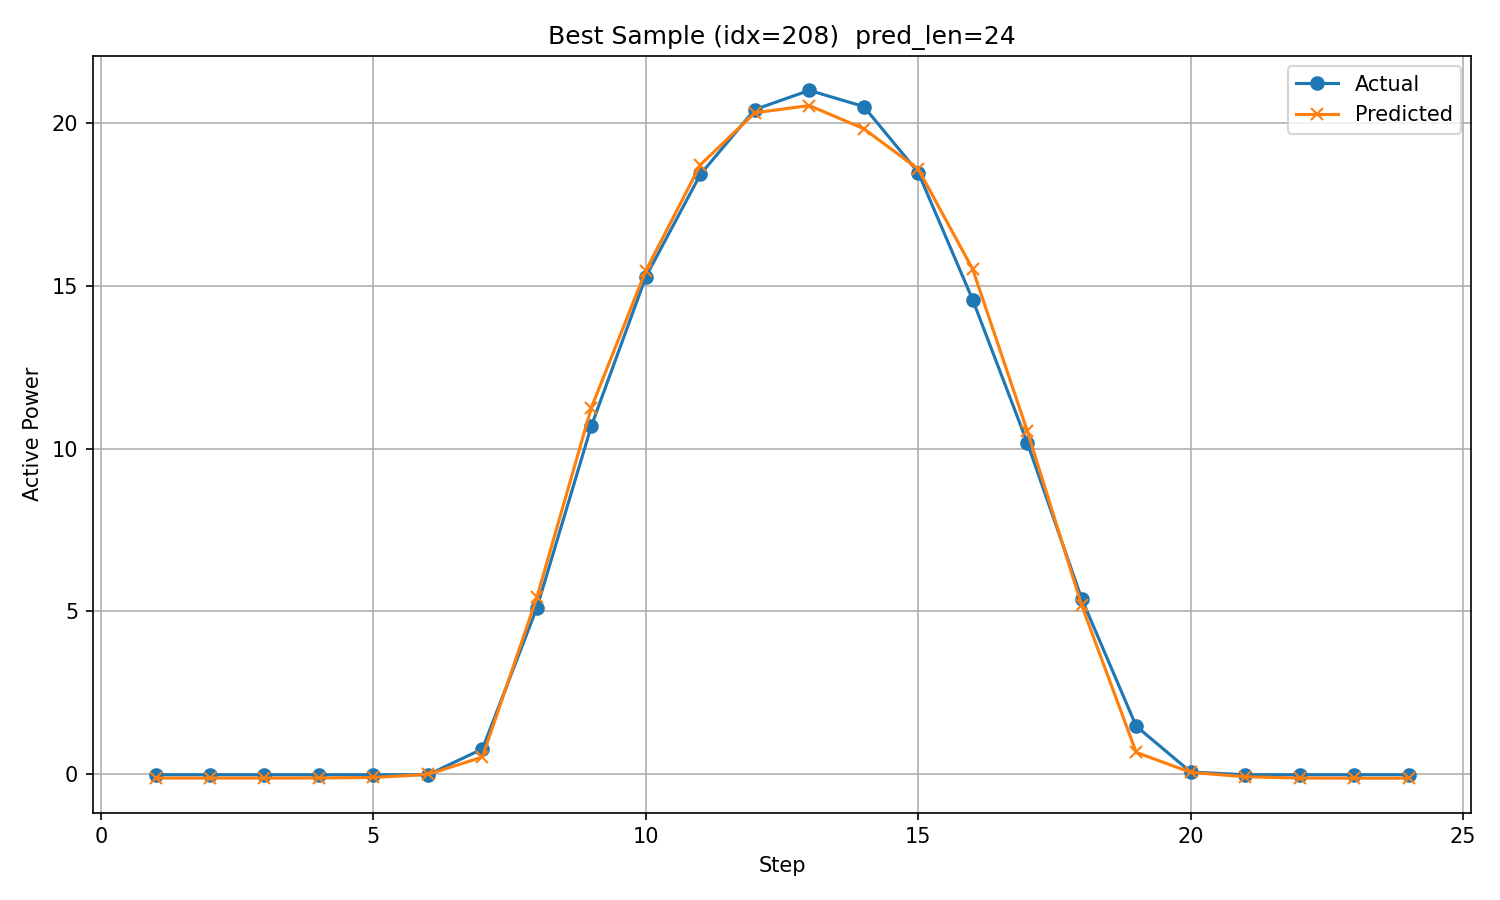

The file beside this chart, header and first rows:
timestamp, step, actual, predicted
2017/12/4 0:00, 1, -0.0213, -0.1246
2017/12/4 1:00, 2, -0.02156, -0.1238
2017/12/4 2:00, 3, -0.02165, -0.1245
2017/12/4 3:00, 4, -0.02173, -0.1217
2017/12/4 4:00, 5, -0.02185, -0.1053
2017/12/4 5:00, 6, -0.02165, -0.01101
2017/12/4 6:00, 7, 0.7698, 0.5208
2017/12/4 7:00, 8, 5.107, 5.43
2017/12/4 8:00, 9, 10.7, 11.26
2017/12/4 9:00, 10, 15.28, 15.47
2017/12/4 10:00, 11, 18.42, 18.72
2017/12/4 11:00, 12, 20.42, 20.32
2017/12/4 12:00, 13, 21, 20.54
2017/12/4 13:00, 14, 20.51, 19.83
2017/12/4 14:00, 15, 18.48, 18.59
2017/12/4 15:00, 16, 14.57, 15.51
2017/12/4 16:00, 17, 10.18, 10.55
2017/12/4 17:00, 18, 5.384, 5.183
2017/12/4 18:00, 19, 1.471, 0.6653
2017/12/4 19:00, 20, 0.06186, 0.05176
2017/12/4 20:00, 21, -0.02179, -0.08427
2017/12/4 21:00, 22, -0.02179, -0.1235
2017/12/4 22:00, 23, -0.02163, -0.1278
2017/12/4 23:00, 24, -0.02148, -0.1274
